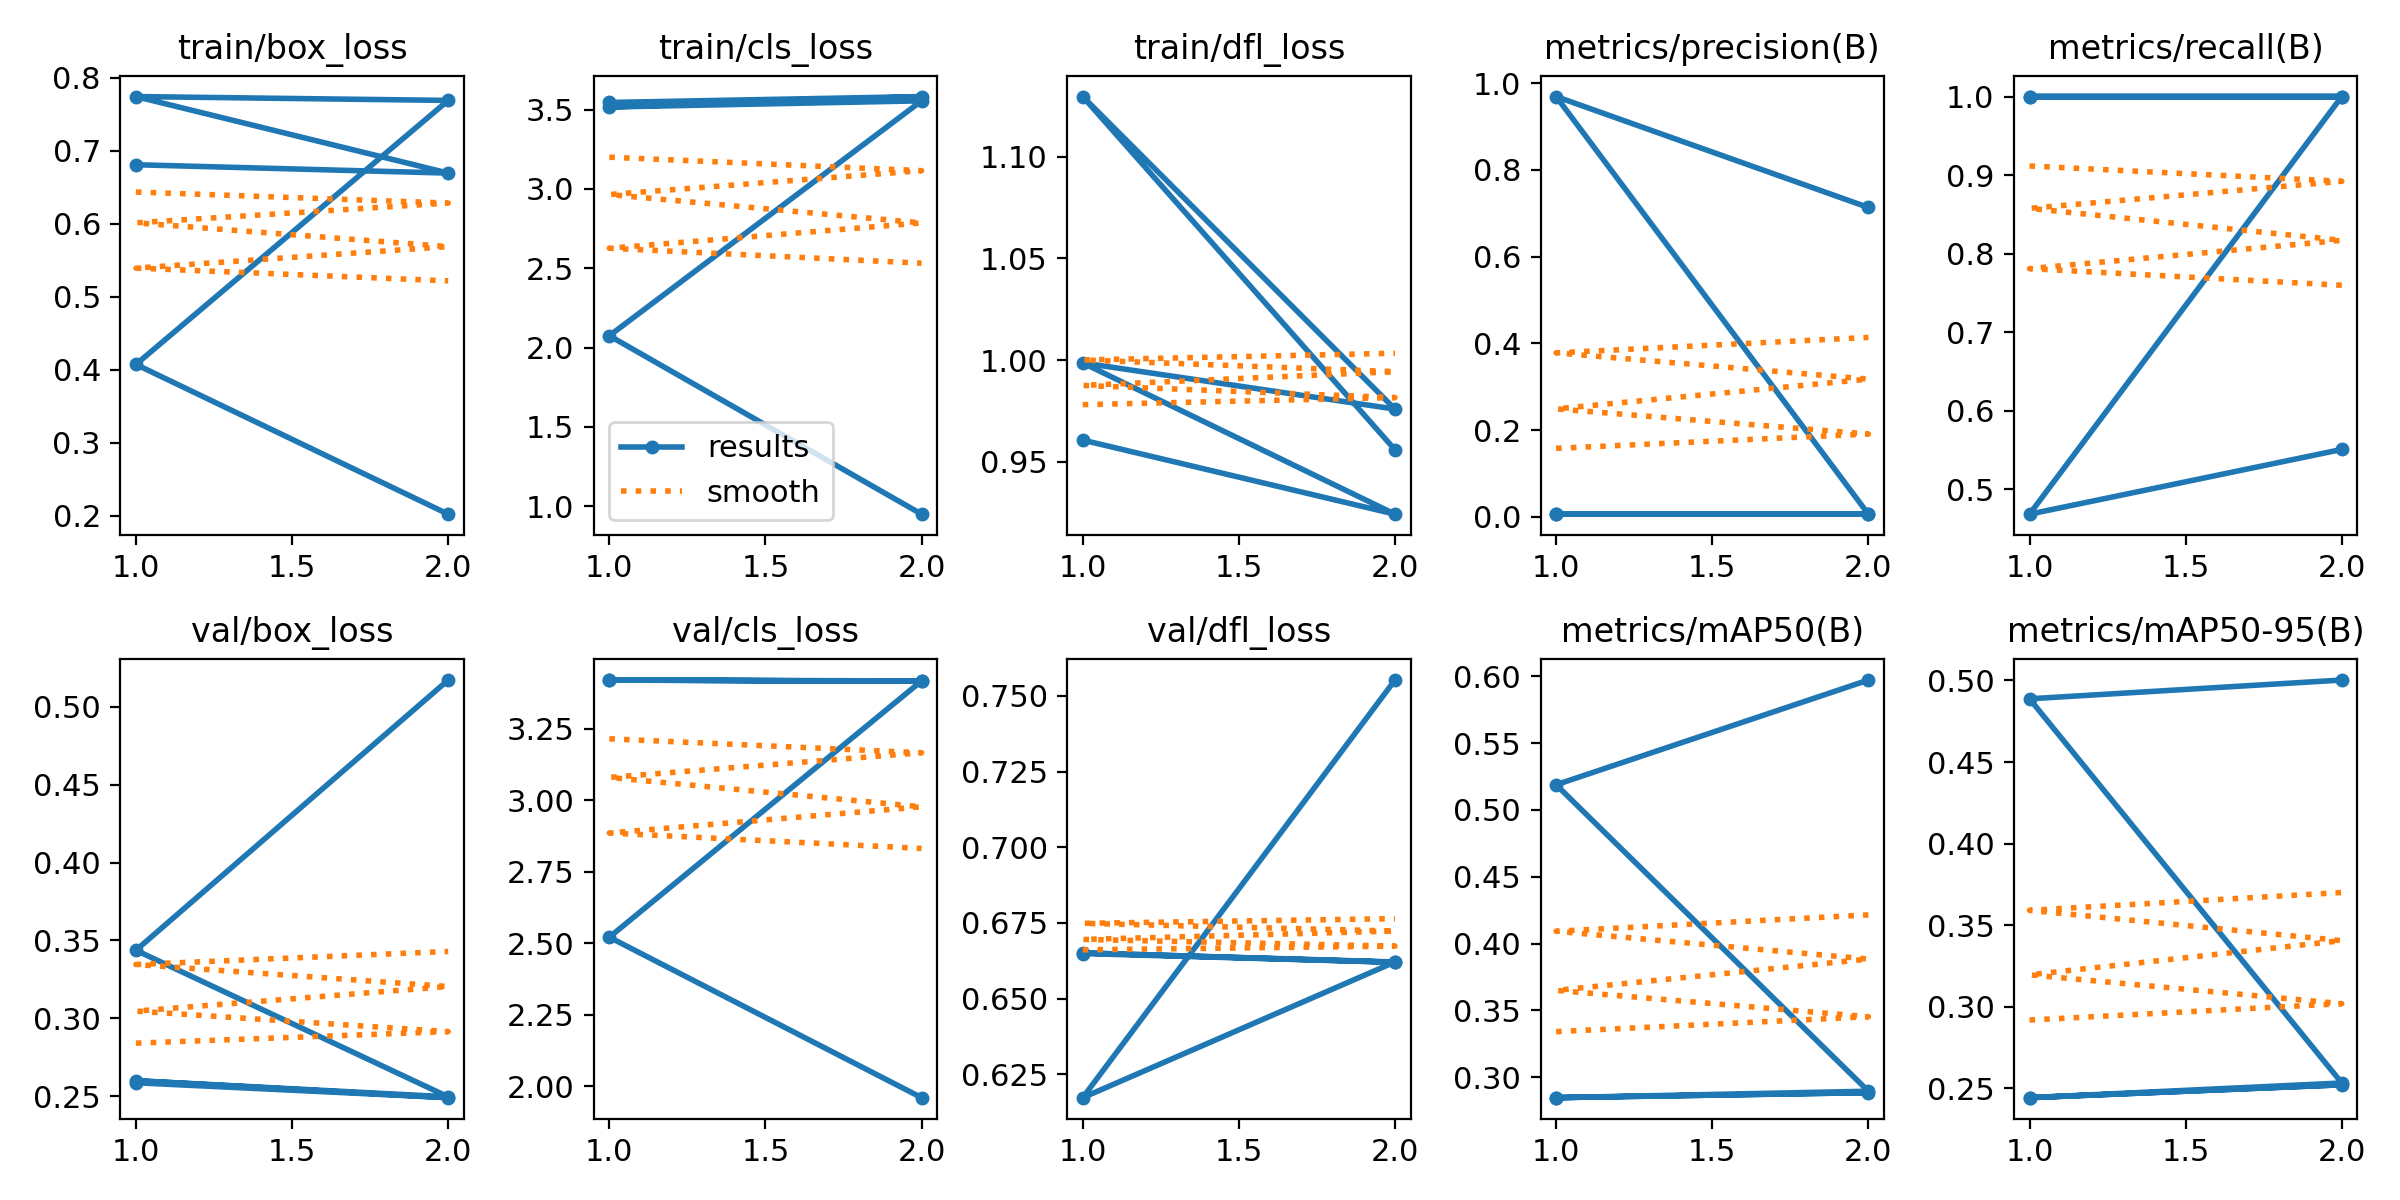

Data behind this chart, as committed beside it:
epoch, time, train/box_loss, train/cls_loss, train/dfl_loss, metrics/precision(B), metrics/recall(B), metrics/mAP50(B), metrics/mAP50-95(B), val/box_loss, val/cls_loss, val/dfl_loss, lr/pg0, lr/pg1, lr/pg2
1, 3.736, 0.681, 3.545, 0.9607, 0.00647, 1, 0.2847, 0.2444, 0.2586, 3.421, 0.6649, 0, 0, 0
2, 7.691, 0.6696, 3.582, 0.9243, 0.00651, 1, 0.2884, 0.2522, 0.249, 3.417, 0.662, 8.41835e-06, 8.41835e-06, 8.41835e-06
1, 3.971, 0.7745, 3.516, 0.9986, 0.00649, 1, 0.2847, 0.2444, 0.2599, 3.421, 0.6651, 0, 0, 0
2, 7.96, 0.7692, 3.555, 0.9759, 0.00654, 1, 0.2895, 0.2534, 0.2496, 3.418, 0.6621, 8.41835e-06, 8.41835e-06, 8.41835e-06
1, 270.6, 0.4073, 2.075, 1.129, 0.9689, 0.4682, 0.5189, 0.4887, 0.3437, 2.521, 0.6173, 0.0003501, 0.0003501, 0.0003501
2, 534.7, 0.202, 0.9496, 0.956, 0.7133, 0.5507, 0.5972, 0.5002, 0.5172, 1.959, 0.7552, 0.000362, 0.000362, 0.000362
